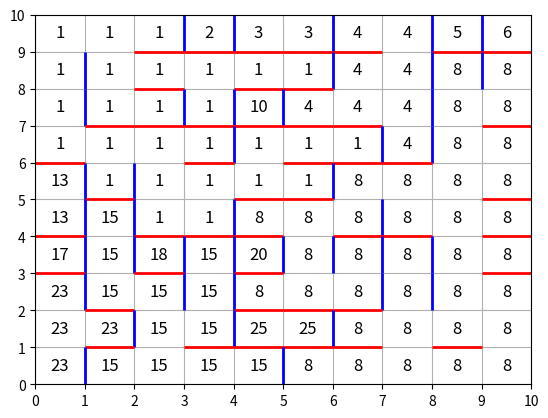

Source code (Python):
import numpy as np
import matplotlib.pyplot as plt
import csv


L = 10
p = 0.5




V = np.random.rand(L, L-1) > p  
H = np.random.rand(L-1, L) > p  
labels = np.zeros((L, L), dtype=int)
index = 1

for i in range(L):
    for j in range(L):
        left = labels[i, j-1] if j > 0 and not V[i, j-1] else 0  
        top = labels[i-1, j] if i > 0 and not H[i-1, j] else 0  

        if left and top:  
                        labels[i, j] = min(left, top)
                        labels[labels == max(left, top)] = min(left, top)  
        elif left:  
                        labels[i, j] = left
        elif top:  
                        labels[i, j] = top
        else:  
                        labels[i, j] = index
                        index += 1


            #plt.figure(figsize=(5, 5))

for i in range(L):
    for j in range(L):
            if j < L-1 and V[i, j]:  
                        plt.vlines(j + 1, L - i - 1, L - i, colors='b', linewidth=2)
            if i < L-1 and H[i, j]:  
                        plt.hlines(L - i - 1, j, j + 1, colors='r', linewidth=2)
                    

            plt.text(j + 0.5, L - i - 0.5, str(labels[i, j]), 
                            ha='center', va='center', fontsize=12, color='black')


            #print(labels)


first_column = labels[: , 0]
last_column = labels[:,-1]

result = 0 
for i in range(L):
    for j in range(L):
        if first_column[i] == last_column[j]:
            result = 1  
            break
    if result == 1:
            break
            



plt.xlim(0, L)
plt.ylim(0, L)
plt.gca().set_xticks(np.arange(L + 1))
plt.gca().set_yticks(np.arange(L + 1))
plt.grid(True)
plt.show()

